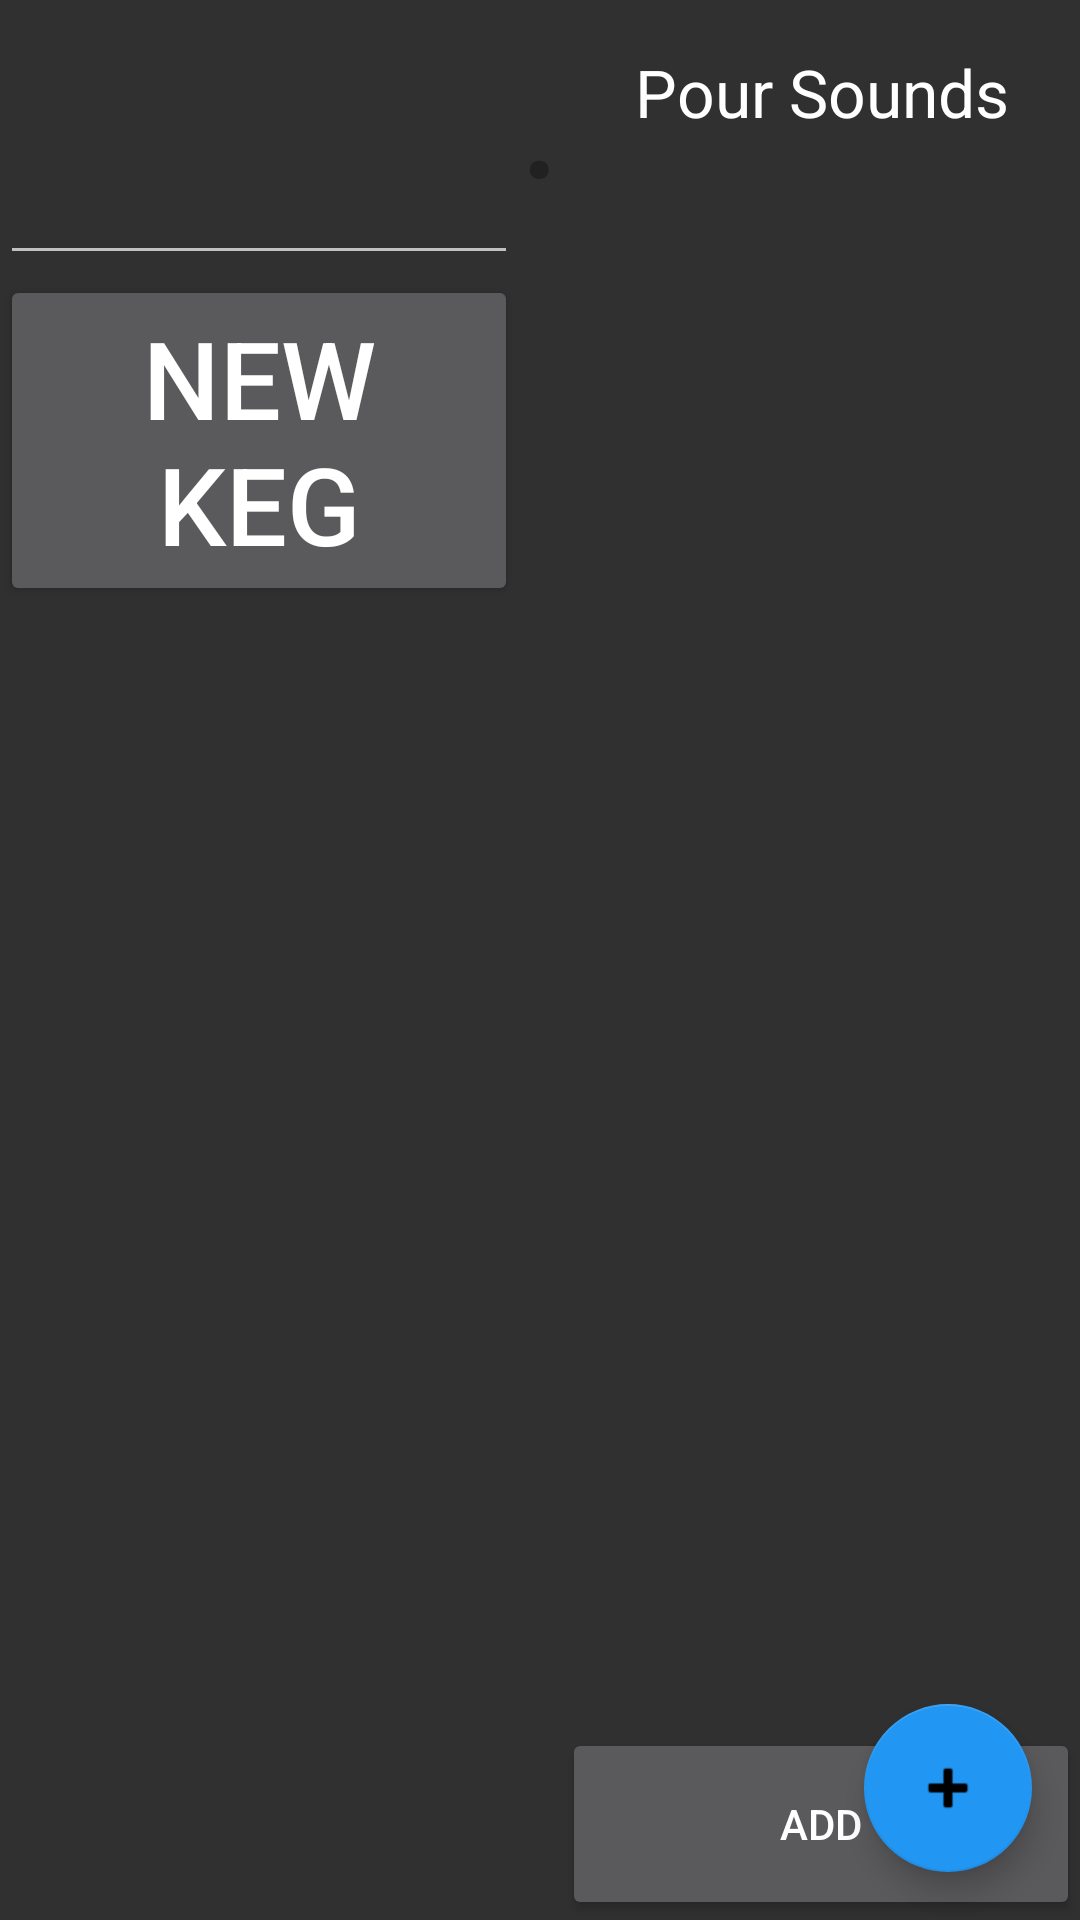

Write the Android layout XML for this screen, with the resource values it uses.
<!-- AndroidManifest.xml: application theme AppTheme -->
<!-- res/layout/content_admin.xml -->
<?xml version="1.0" encoding="utf-8"?>
<LinearLayout xmlns:android="http://schemas.android.com/apk/res/android"
    xmlns:app="http://schemas.android.com/apk/res-auto"
    android:orientation="vertical"
    android:layout_width="match_parent"
    android:layout_height="match_parent">

    <TabHost
        android:layout_width="match_parent"
        android:layout_height="match_parent"
        android:id="@+id/tabHost"
        android:theme="@style/AppTheme">

        <LinearLayout
            android:layout_width="match_parent"
            android:layout_height="match_parent"
            android:orientation="vertical">

            <TabWidget
                android:id="@android:id/tabs"
                android:layout_width="match_parent"
                android:layout_height="wrap_content"
                android:tabStripEnabled="false"
                android:theme="@style/AppTheme"
                android:animateLayoutChanges="false"
                android:alwaysDrawnWithCache="false"
                android:fadingEdge="horizontal"/>

            <FrameLayout
                android:id="@android:id/tabcontent"
                android:layout_width="match_parent"
                android:layout_height="match_parent">

                <RelativeLayout
                    android:id="@+id/adminTab1"
                    android:layout_width="match_parent"
                    android:layout_height="match_parent"
                    android:orientation="vertical">

                    <TextView
                        android:layout_width="wrap_content"
                        android:layout_height="wrap_content"
                        android:textAppearance="?android:attr/textAppearanceLarge"
                        android:text="."
                        android:id="@+id/adminModeTextView"
                        android:gravity="center_horizontal"
                        android:textSize="@dimen/abc_text_size_display_3_material"
                        android:textColor="@color/primary_material_dark"
                        android:layout_alignParentTop="true"
                        android:layout_centerHorizontal="true" />

                    <EditText
                        android:layout_width="wrap_content"
                        android:layout_height="wrap_content"
                        android:inputType="number"
                        android:ems="10"
                        android:id="@+id/kegEditText"
                        android:textSize="@dimen/abc_text_size_display_3_material"
                        android:gravity="center_horizontal"
                        android:layout_alignParentTop="true"
                        android:layout_alignParentStart="true"
                        android:layout_toStartOf="@+id/adminModeTextView"
                        android:descendantFocusability="beforeDescendants"
                        android:focusableInTouchMode="true"
                        android:selectAllOnFocus="false" />

                    <Button
                        android:layout_width="wrap_content"
                        android:layout_height="wrap_content"
                        android:text="Adjust Keg Level"
                        android:id="@+id/adjustKegButton"
                        android:layout_below="@+id/kegEditText"
                        android:layout_alignParentStart="true"
                        android:layout_alignEnd="@+id/kegEditText"
                        android:textSize="@dimen/abc_text_size_display_1_material"
                        android:visibility="gone" />

                    <Button
                        android:layout_width="wrap_content"
                        android:layout_height="wrap_content"
                        android:text="New Keg"
                        android:id="@+id/newKegButton"
                        android:layout_below="@+id/adjustKegButton"
                        android:layout_alignParentStart="true"
                        android:layout_alignEnd="@+id/adjustKegButton"
                        android:layout_above="@+id/adminExitButton"
                        android:textSize="36sp" />

                    <Button
                        android:layout_width="wrap_content"
                        android:layout_height="wrap_content"
                        android:text="Exit"
                        android:id="@+id/adminExitButton"
                        android:layout_gravity="left|bottom"
                        android:layout_alignParentBottom="true"
                        android:layout_alignParentStart="true"
                        android:layout_alignEnd="@+id/newKegButton"
                        android:textSize="@dimen/abc_text_size_display_2_material"
                        android:visibility="gone" />

                    <TextView
                        android:layout_width="wrap_content"
                        android:layout_height="wrap_content"
                        android:textAppearance="?android:attr/textAppearanceLarge"
                        android:text="Pour Sounds"
                        android:id="@+id/textView5"
                        android:textAlignment="center"
                        android:layout_alignParentTop="true"
                        android:layout_alignParentEnd="true"
                        android:layout_alignBottom="@+id/adjustKegButton"
                        android:layout_toEndOf="@+id/adminModeTextView"
                        android:padding="@dimen/activity_vertical_margin" />

                    <ListView
                        android:layout_width="wrap_content"
                        android:layout_height="wrap_content"
                        android:choiceMode="singleChoice"
                        android:id="@+id/soundsListView"
                        android:layout_alignParentEnd="true"
                        android:layout_below="@+id/textView5"
                        android:layout_alignStart="@+id/textView5"
                        android:layout_above="@+id/selSoundButton"
                        android:theme="@style/AppTheme" />

                    <Button
                        android:layout_width="wrap_content"
                        android:layout_height="@android:dimen/notification_large_icon_height"
                        android:text="Add"
                        android:id="@+id/selSoundButton"
                        android:layout_alignParentBottom="true"
                        android:layout_alignParentEnd="true"
                        android:layout_alignStart="@+id/soundsListView"
                        />

                </RelativeLayout>

                <RelativeLayout
                    android:id="@+id/adminTab2"
                    android:layout_width="match_parent"
                    android:layout_height="match_parent"
                    android:orientation="vertical">

                    <ListView
                        android:layout_width="fill_parent"
                        android:layout_height="fill_parent"
                        android:id="@+id/drinkersListView"
                        android:alpha="100"
                        android:visibility="visible"
                        android:layout_gravity="center_horizontal" />

                    <android.support.design.widget.FloatingActionButton
                        android:id="@+id/fab"
                        android:layout_width="wrap_content"
                        android:layout_height="wrap_content"
                        android:layout_gravity="bottom|right"
                        android:src="@android:drawable/ic_input_add"
                        android:tint="@android:color/black"
                        app:backgroundTint="@color/colorAccent"
                        android:visibility="visible"
                        android:layout_marginRight="@dimen/fab_margin"
                        android:layout_marginBottom="@dimen/fab_margin"
                        android:layout_alignParentBottom="true"
                        android:layout_alignParentEnd="true" />
                </RelativeLayout>

            </FrameLayout>

        </LinearLayout>
    </TabHost>

</LinearLayout>
<!-- resources referenced by this layout -->
<resources>
  <color name="colorAccent">#2196f3</color>
  <dimen name="activity_vertical_margin">16dp</dimen>
  <dimen name="fab_margin">16dp</dimen>
  <style name="AppTheme" parent="Theme.AppCompat.NoActionBar">
          
          
          
          
          <item name="colorAccent">@color/colorAccent</item>
          <item name="colorControlActivated">@color/colorAccent</item>
          <item name="colorControlHighlight">@color/colorAccent</item>
      </style>
</resources>
